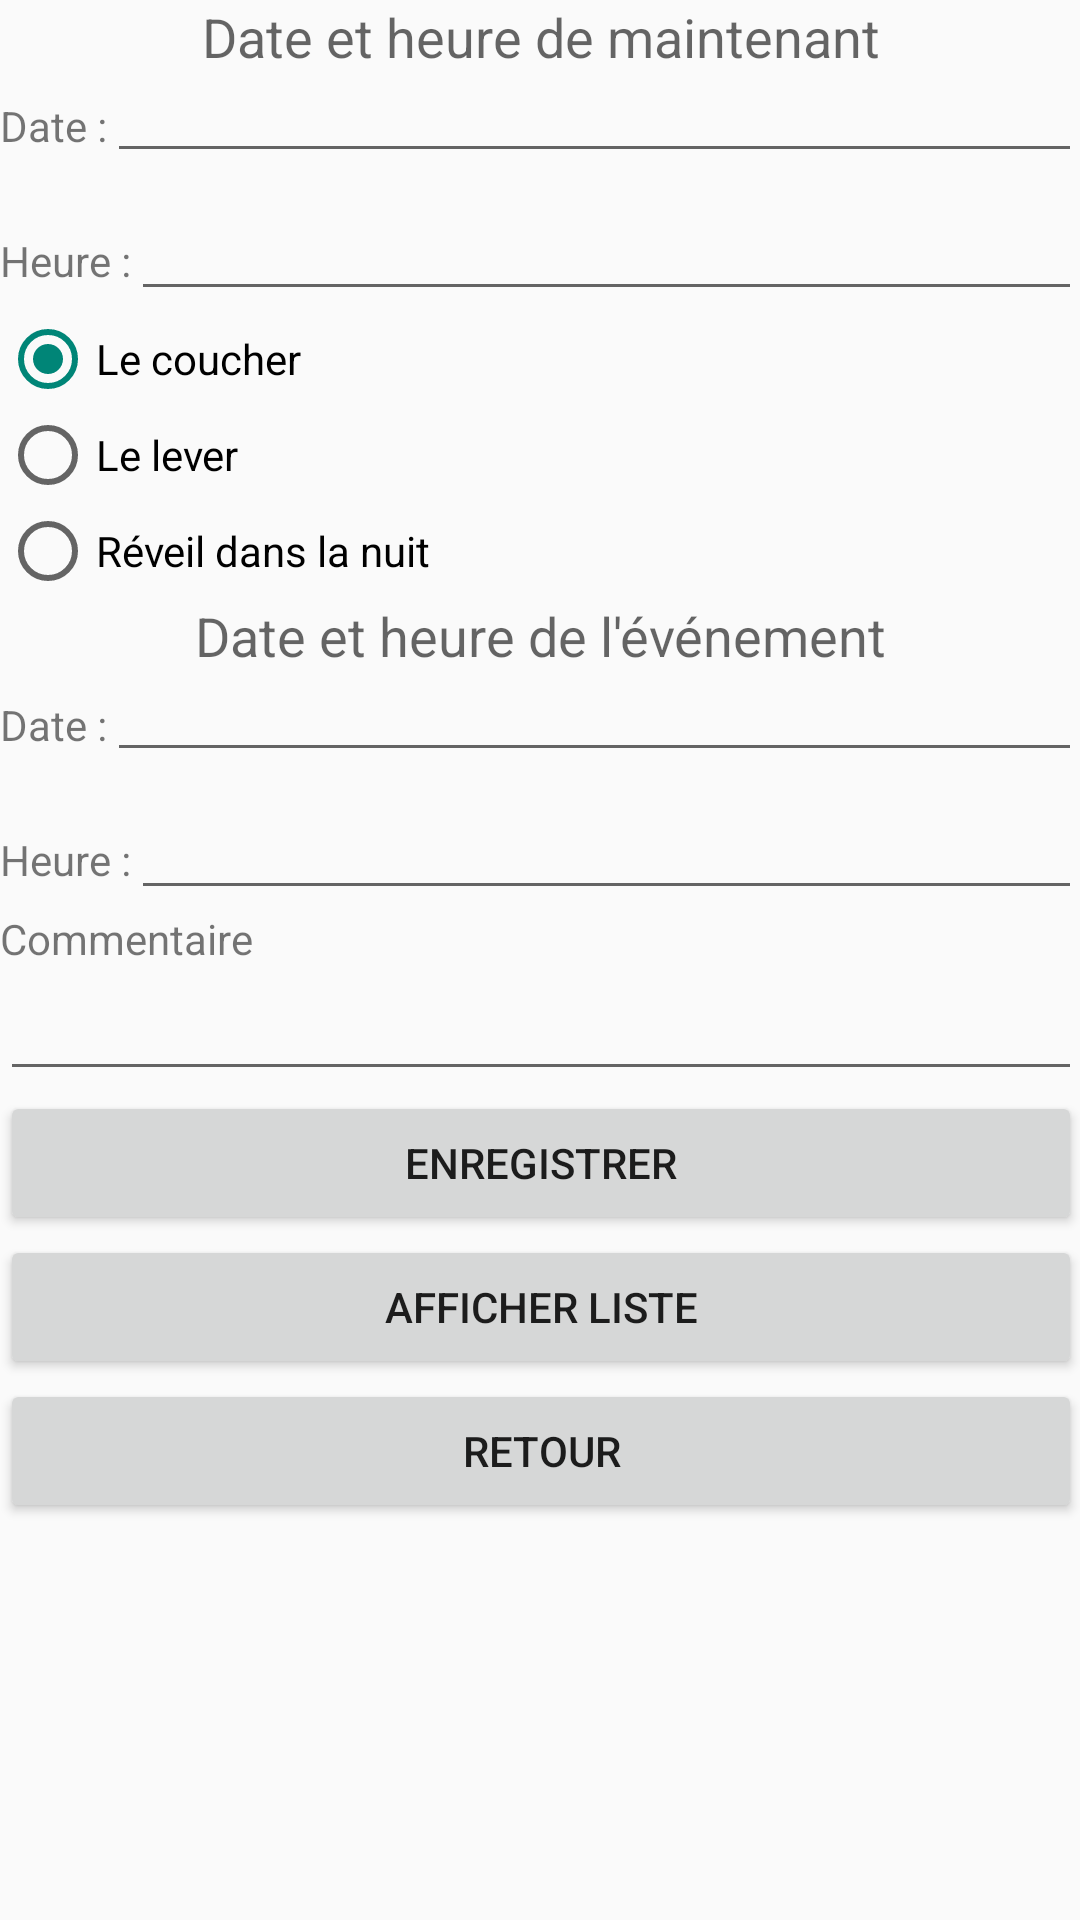

The Android layout XML behind this screen, and the referenced resources:
<!-- AndroidManifest.xml: application theme AppTheme -->
<!-- res/layout/activity_sommeil.xml -->
<ScrollView
    xmlns:android="http://schemas.android.com/apk/res/android"
    xmlns:tools="http://schemas.android.com/tools"
    android:layout_width="match_parent"
    android:layout_height="match_parent"
    android:id="@+id/scrollView_sommeil"
    android:paddingLeft="@dimen/activity_horizontal_margin"
    android:paddingRight="@dimen/activity_horizontal_margin"
    android:paddingTop="@dimen/activity_vertical_margin"
    android:paddingBottom="@dimen/activity_vertical_margin"
    tools:context="skilvit.fr.activites.SommeilActivity">


    <LinearLayout
        android:layout_width="match_parent"
        android:layout_height="wrap_content"
        android:orientation="vertical">

        <TextView
            android:id="@+id/texte_date_heure_maintenant"
            android:layout_width="wrap_content"
            android:layout_height="wrap_content"
            android:layout_gravity="center_horizontal"
            android:text="@string/texte_date_heure_maintenant"
            android:textAppearance="?android:attr/textAppearanceMedium" />

        <LinearLayout
            android:id="@+id/linearLayout_g_date"
            android:layout_width="match_parent"
            android:layout_height="46dp"
            android:orientation="horizontal">

            <TextView
                android:id="@+id/label_date"
                android:layout_width="wrap_content"
                android:layout_height="wrap_content"
                android:text="@string/label_date"
                android:textAppearance="?android:attr/textAppearanceSmall" />

            <EditText
                android:id="@+id/date_entree"
                android:layout_width="match_parent"
                android:layout_height="wrap_content"
                android:ems="10"
                android:textSize="12sp"
                android:autofillHints=""
                android:inputType="date" />

        </LinearLayout>


        <LinearLayout
            android:id="@+id/linearLayout_s_heure_lever"
            android:layout_width="match_parent"
            android:layout_height="wrap_content"
            android:layout_gravity="center_horizontal"
            android:orientation="horizontal">

            <TextView
                android:id="@+id/label_s_heure_lever"
                android:layout_width="wrap_content"
                android:layout_height="wrap_content"
                android:layout_gravity="center"
                android:text="@string/label_heure"
                android:textAppearance="?android:attr/textAppearanceSmall" />

            <EditText
                android:id="@+id/heure_entree"
                android:layout_width="match_parent"
                android:layout_height="wrap_content"
                android:ems="10"
                android:textSize="12sp"
                android:autofillHints=""
                android:inputType="number" />

        </LinearLayout>

        <RadioGroup
            android:id="@+id/evenementRadioButton"
            android:layout_width="match_parent"
            android:layout_height="match_parent"
            android:checkedButton="@+id/radioButtonCoucher">

            <RadioButton
                android:id="@+id/radioButtonCoucher"
                android:layout_width="match_parent"
                android:layout_height="wrap_content"
                android:layout_weight="1"
                android:text="@string/texte_sommeil_coucher" />

            <RadioButton
                android:id="@+id/radioButtonLever"
                android:layout_width="match_parent"
                android:layout_height="wrap_content"
                android:layout_weight="1"
                android:text="@string/texte_sommeil_lever" />

            <RadioButton
                android:id="@+id/radioButtonReveilDansNuit"
                android:layout_width="match_parent"
                android:layout_height="wrap_content"
                android:layout_weight="1"
                android:text="@string/texte_sommeil_reveil_dans_nuit" />
        </RadioGroup>

        <TextView
            android:id="@+id/texte_date_heure_evenement"
            android:layout_width="wrap_content"
            android:layout_height="wrap_content"
            android:layout_gravity="center_horizontal"
            android:text="@string/texte_date_heure_evenement"
            android:textAppearance="?android:attr/textAppearanceMedium" />

        <LinearLayout
            android:id="@+id/linearLayout_g_date_evenement"
            android:layout_width="match_parent"
            android:layout_height="46dp"
            android:orientation="horizontal">

            <TextView
                android:id="@+id/label_date_evenement"
                android:layout_width="wrap_content"
                android:layout_height="wrap_content"
                android:text="@string/label_date"
                android:textAppearance="?android:attr/textAppearanceSmall" />

            <EditText
                android:id="@+id/entree_date_evenement"
                android:layout_width="match_parent"
                android:layout_height="wrap_content"
                android:ems="10"
                android:textSize="12sp"
                android:autofillHints=""
                android:inputType="date" />

        </LinearLayout>


        <LinearLayout
            android:id="@+id/linearLayout_s_heure_evenement"
            android:layout_width="match_parent"
            android:layout_height="wrap_content"
            android:layout_gravity="center_horizontal"
            android:orientation="horizontal">

            <TextView
                android:id="@+id/label_s_heure_evenement"
                android:layout_width="wrap_content"
                android:layout_height="wrap_content"
                android:layout_gravity="center"
                android:text="@string/label_heure"
                android:textAppearance="?android:attr/textAppearanceSmall" />

            <EditText
                android:id="@+id/entree_heure_evenement"
                android:layout_width="match_parent"
                android:layout_height="wrap_content"
                android:ems="10"
                android:textSize="12sp"
                android:autofillHints=""
                android:inputType="number" />

        </LinearLayout>

        <LinearLayout
            android:layout_width="match_parent"
            android:layout_height="match_parent"
            android:orientation="vertical">

            <TextView
                android:id="@+id/label_s_commentaire"
                android:layout_width="170dp"
                android:layout_height="wrap_content"
                android:layout_weight="1"
                android:text="@string/texte_sommeil_commentaire" />

            <EditText
                android:id="@+id/entree_s_commentaire"
                android:layout_width="match_parent"
                android:layout_height="wrap_content"
                android:layout_weight="1"
                android:ems="10"
                android:inputType="text"
                android:autofillHints="" />
        </LinearLayout>

        <Button
            android:id="@+id/bouton_enregistrer_sommeil"
            android:layout_width="match_parent"
            android:layout_height="wrap_content"
            android:layout_gravity="center_horizontal"
            android:text="@string/bouton_enregistrer" />

        <Button
            android:id="@+id/bouton_liste"
            android:layout_width="match_parent"
            android:layout_height="wrap_content"
            android:text="@string/afficher_liste_texte" />

        <Button
            android:id="@+id/bouton_retour_sommeil"
            android:layout_width="match_parent"
            android:layout_height="wrap_content"
            android:layout_gravity="center_horizontal"
            android:text="@string/bouton_retour" />

        <TextView
            android:id="@+id/texte_dernier_sommeil"
            android:layout_width="fill_parent"
            android:layout_height="wrap_content"
            android:layout_gravity="center_horizontal"
            android:text="" />

    </LinearLayout>

</ScrollView>
<!-- resources referenced by this layout -->
<resources>
  <string name="afficher_liste_texte">Afficher liste</string>
  <string name="bouton_enregistrer">Enregistrer</string>
  <string name="bouton_retour">Retour</string>
  <string name="label_date">Date : </string>
  <string name="label_heure">Heure : </string>
  <string name="texte_date_heure_evenement">Date et heure de l\'événement</string>
  <string name="texte_date_heure_maintenant">Date et heure de maintenant</string>
  <string name="texte_sommeil_commentaire">Commentaire</string>
  <string name="texte_sommeil_coucher">Le coucher</string>
  <string name="texte_sommeil_lever">Le lever</string>
  <string name="texte_sommeil_reveil_dans_nuit">Réveil dans la nuit</string>
  <style name="AppTheme" parent="Theme.AppCompat.Light">
          
          
          
          
      </style>
</resources>
